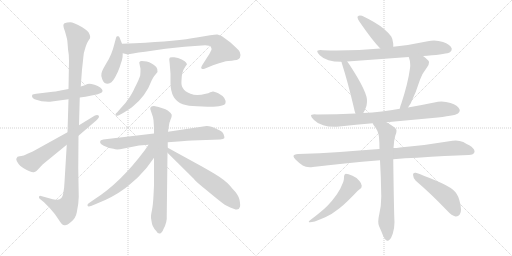
t = 0.00 s
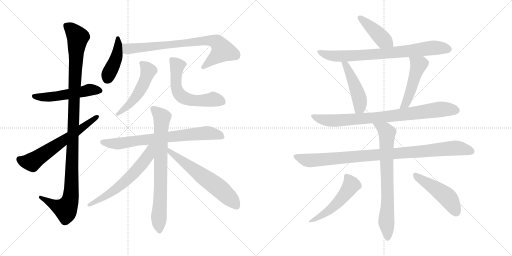
t = 3.12 s
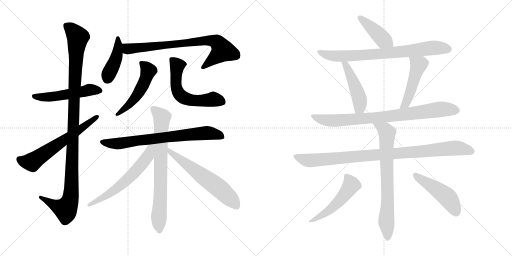
t = 6.24 s
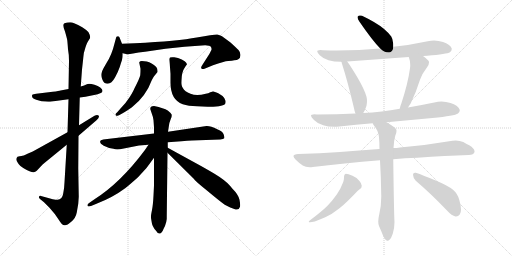
t = 9.36 s
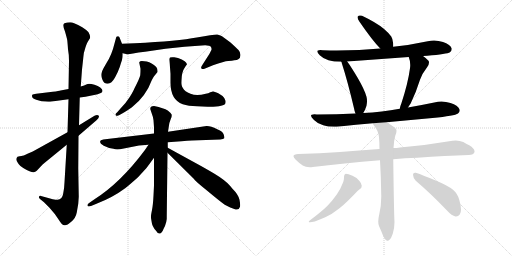
t = 12.48 s
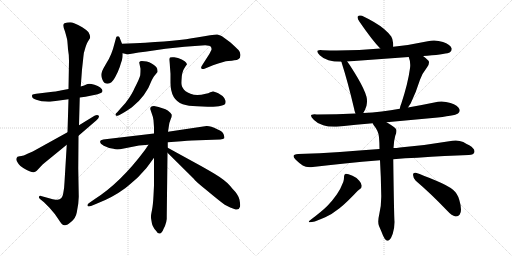
t = 15.60 s

The animated SVG that drew these frames (rendered in a browser with its animation timeline set to each time). Animation: 20 CSS @keyframes rules; one cycle of 15.60 s.

<svg version="1.1" viewBox="0 0 2048 1024" xmlns="http://www.w3.org/2000/svg">
  <g stroke="lightgray" stroke-dasharray="1,1" stroke-width="1" transform="scale(4, 4)">
    <line x1="0" y1="0" x2="256" y2="256"></line>
    <line x1="256" y1="0" x2="0" y2="256"></line>
    <line x1="128" y1="0" x2="128" y2="256"></line>
    <line x1="0" y1="128" x2="256" y2="128"></line>
    <line x1="256" y1="0" x2="512" y2="256"></line>
    <line x1="512" y1="0" x2="256" y2="256"></line>
    <line x1="384" y1="0" x2="384" y2="256"></line>
    <line x1="256" y1="128" x2="512" y2="128"></line>
  </g>
<g transform="scale(1, -1) translate(0, -850)">
   <style type="text/css">
    @keyframes keyframes0 {
      from {
       stroke: black;
       stroke-dashoffset: 527;
       stroke-width: 128;
       }
       63% {
       animation-timing-function: step-end;
       stroke: black;
       stroke-dashoffset: 0;
       stroke-width: 128;
       }
       to {
       stroke: black;
       stroke-width: 1024;
       }
       }
       #make-me-a-hanzi-animation-0 {
         animation: keyframes0 0.678874s both;
         animation-delay: 0.000000s;
         animation-timing-function: linear;
       }
    @keyframes keyframes1 {
      from {
       stroke: black;
       stroke-dashoffset: 1125;
       stroke-width: 128;
       }
       79% {
       animation-timing-function: step-end;
       stroke: black;
       stroke-dashoffset: 0;
       stroke-width: 128;
       }
       to {
       stroke: black;
       stroke-width: 1024;
       }
       }
       #make-me-a-hanzi-animation-1 {
         animation: keyframes1 1.165527s both;
         animation-delay: 0.678874s;
         animation-timing-function: linear;
       }
    @keyframes keyframes2 {
      from {
       stroke: black;
       stroke-dashoffset: 627;
       stroke-width: 128;
       }
       67% {
       animation-timing-function: step-end;
       stroke: black;
       stroke-dashoffset: 0;
       stroke-width: 128;
       }
       to {
       stroke: black;
       stroke-width: 1024;
       }
       }
       #make-me-a-hanzi-animation-2 {
         animation: keyframes2 0.760254s both;
         animation-delay: 1.844401s;
         animation-timing-function: linear;
       }
    @keyframes keyframes3 {
      from {
       stroke: black;
       stroke-dashoffset: 426;
       stroke-width: 128;
       }
       58% {
       animation-timing-function: step-end;
       stroke: black;
       stroke-dashoffset: 0;
       stroke-width: 128;
       }
       to {
       stroke: black;
       stroke-width: 1024;
       }
       }
       #make-me-a-hanzi-animation-3 {
         animation: keyframes3 0.596680s both;
         animation-delay: 2.604655s;
         animation-timing-function: linear;
       }
    @keyframes keyframes4 {
      from {
       stroke: black;
       stroke-dashoffset: 781;
       stroke-width: 128;
       }
       72% {
       animation-timing-function: step-end;
       stroke: black;
       stroke-dashoffset: 0;
       stroke-width: 128;
       }
       to {
       stroke: black;
       stroke-width: 1024;
       }
       }
       #make-me-a-hanzi-animation-4 {
         animation: keyframes4 0.885579s both;
         animation-delay: 3.201335s;
         animation-timing-function: linear;
       }
    @keyframes keyframes5 {
      from {
       stroke: black;
       stroke-dashoffset: 514;
       stroke-width: 128;
       }
       63% {
       animation-timing-function: step-end;
       stroke: black;
       stroke-dashoffset: 0;
       stroke-width: 128;
       }
       to {
       stroke: black;
       stroke-width: 1024;
       }
       }
       #make-me-a-hanzi-animation-5 {
         animation: keyframes5 0.668294s both;
         animation-delay: 4.086914s;
         animation-timing-function: linear;
       }
    @keyframes keyframes6 {
      from {
       stroke: black;
       stroke-dashoffset: 590;
       stroke-width: 128;
       }
       66% {
       animation-timing-function: step-end;
       stroke: black;
       stroke-dashoffset: 0;
       stroke-width: 128;
       }
       to {
       stroke: black;
       stroke-width: 1024;
       }
       }
       #make-me-a-hanzi-animation-6 {
         animation: keyframes6 0.730143s both;
         animation-delay: 4.755208s;
         animation-timing-function: linear;
       }
    @keyframes keyframes7 {
      from {
       stroke: black;
       stroke-dashoffset: 744;
       stroke-width: 128;
       }
       71% {
       animation-timing-function: step-end;
       stroke: black;
       stroke-dashoffset: 0;
       stroke-width: 128;
       }
       to {
       stroke: black;
       stroke-width: 1024;
       }
       }
       #make-me-a-hanzi-animation-7 {
         animation: keyframes7 0.855469s both;
         animation-delay: 5.485351s;
         animation-timing-function: linear;
       }
    @keyframes keyframes8 {
      from {
       stroke: black;
       stroke-dashoffset: 759;
       stroke-width: 128;
       }
       71% {
       animation-timing-function: step-end;
       stroke: black;
       stroke-dashoffset: 0;
       stroke-width: 128;
       }
       to {
       stroke: black;
       stroke-width: 1024;
       }
       }
       #make-me-a-hanzi-animation-8 {
         animation: keyframes8 0.867676s both;
         animation-delay: 6.340820s;
         animation-timing-function: linear;
       }
    @keyframes keyframes9 {
      from {
       stroke: black;
       stroke-dashoffset: 612;
       stroke-width: 128;
       }
       67% {
       animation-timing-function: step-end;
       stroke: black;
       stroke-dashoffset: 0;
       stroke-width: 128;
       }
       to {
       stroke: black;
       stroke-width: 1024;
       }
       }
       #make-me-a-hanzi-animation-9 {
         animation: keyframes9 0.748047s both;
         animation-delay: 7.208496s;
         animation-timing-function: linear;
       }
    @keyframes keyframes10 {
      from {
       stroke: black;
       stroke-dashoffset: 612;
       stroke-width: 128;
       }
       67% {
       animation-timing-function: step-end;
       stroke: black;
       stroke-dashoffset: 0;
       stroke-width: 128;
       }
       to {
       stroke: black;
       stroke-width: 1024;
       }
       }
       #make-me-a-hanzi-animation-10 {
         animation: keyframes10 0.748047s both;
         animation-delay: 7.956543s;
         animation-timing-function: linear;
       }
    @keyframes keyframes11 {
      from {
       stroke: black;
       stroke-dashoffset: 426;
       stroke-width: 128;
       }
       58% {
       animation-timing-function: step-end;
       stroke: black;
       stroke-dashoffset: 0;
       stroke-width: 128;
       }
       to {
       stroke: black;
       stroke-width: 1024;
       }
       }
       #make-me-a-hanzi-animation-11 {
         animation: keyframes11 0.596680s both;
         animation-delay: 8.704590s;
         animation-timing-function: linear;
       }
    @keyframes keyframes12 {
      from {
       stroke: black;
       stroke-dashoffset: 778;
       stroke-width: 128;
       }
       72% {
       animation-timing-function: step-end;
       stroke: black;
       stroke-dashoffset: 0;
       stroke-width: 128;
       }
       to {
       stroke: black;
       stroke-width: 1024;
       }
       }
       #make-me-a-hanzi-animation-12 {
         animation: keyframes12 0.883138s both;
         animation-delay: 9.301270s;
         animation-timing-function: linear;
       }
    @keyframes keyframes13 {
      from {
       stroke: black;
       stroke-dashoffset: 474;
       stroke-width: 128;
       }
       61% {
       animation-timing-function: step-end;
       stroke: black;
       stroke-dashoffset: 0;
       stroke-width: 128;
       }
       to {
       stroke: black;
       stroke-width: 1024;
       }
       }
       #make-me-a-hanzi-animation-13 {
         animation: keyframes13 0.635742s both;
         animation-delay: 10.184408s;
         animation-timing-function: linear;
       }
    @keyframes keyframes14 {
      from {
       stroke: black;
       stroke-dashoffset: 489;
       stroke-width: 128;
       }
       61% {
       animation-timing-function: step-end;
       stroke: black;
       stroke-dashoffset: 0;
       stroke-width: 128;
       }
       to {
       stroke: black;
       stroke-width: 1024;
       }
       }
       #make-me-a-hanzi-animation-14 {
         animation: keyframes14 0.647949s both;
         animation-delay: 10.820150s;
         animation-timing-function: linear;
       }
    @keyframes keyframes15 {
      from {
       stroke: black;
       stroke-dashoffset: 835;
       stroke-width: 128;
       }
       73% {
       animation-timing-function: step-end;
       stroke: black;
       stroke-dashoffset: 0;
       stroke-width: 128;
       }
       to {
       stroke: black;
       stroke-width: 1024;
       }
       }
       #make-me-a-hanzi-animation-15 {
         animation: keyframes15 0.929525s both;
         animation-delay: 11.468099s;
         animation-timing-function: linear;
       }
    @keyframes keyframes16 {
      from {
       stroke: black;
       stroke-dashoffset: 968;
       stroke-width: 128;
       }
       76% {
       animation-timing-function: step-end;
       stroke: black;
       stroke-dashoffset: 0;
       stroke-width: 128;
       }
       to {
       stroke: black;
       stroke-width: 1024;
       }
       }
       #make-me-a-hanzi-animation-16 {
         animation: keyframes16 1.037760s both;
         animation-delay: 12.397624s;
         animation-timing-function: linear;
       }
    @keyframes keyframes17 {
      from {
       stroke: black;
       stroke-dashoffset: 742;
       stroke-width: 128;
       }
       71% {
       animation-timing-function: step-end;
       stroke: black;
       stroke-dashoffset: 0;
       stroke-width: 128;
       }
       to {
       stroke: black;
       stroke-width: 1024;
       }
       }
       #make-me-a-hanzi-animation-17 {
         animation: keyframes17 0.853841s both;
         animation-delay: 13.435384s;
         animation-timing-function: linear;
       }
    @keyframes keyframes18 {
      from {
       stroke: black;
       stroke-dashoffset: 521;
       stroke-width: 128;
       }
       63% {
       animation-timing-function: step-end;
       stroke: black;
       stroke-dashoffset: 0;
       stroke-width: 128;
       }
       to {
       stroke: black;
       stroke-width: 1024;
       }
       }
       #make-me-a-hanzi-animation-18 {
         animation: keyframes18 0.673991s both;
         animation-delay: 14.289225s;
         animation-timing-function: linear;
       }
    @keyframes keyframes19 {
      from {
       stroke: black;
       stroke-dashoffset: 480;
       stroke-width: 128;
       }
       61% {
       animation-timing-function: step-end;
       stroke: black;
       stroke-dashoffset: 0;
       stroke-width: 128;
       }
       to {
       stroke: black;
       stroke-width: 1024;
       }
       }
       #make-me-a-hanzi-animation-19 {
         animation: keyframes19 0.640625s both;
         animation-delay: 14.963216s;
         animation-timing-function: linear;
       }
</style>
<path d="M 319.0 460.0 L 342.0 463.0 L 391.0 473.0 Q 407.0 480.0 408.0 481.0 Q 410.0 483.0 410.0 488.0 Q 410.0 493.0 401.0 500.0 Q 392.0 507.0 378.0 511.0 Q 364.0 515.0 357.0 515.0 Q 350.0 515.0 345.0 512.0 Q 339.0 508.0 323.0 504.0 L 274.0 494.0 L 242.0 488.0 Q 237.0 486.0 211.0 483.0 L 145.0 475.0 Q 132.0 473.0 129.0 471.0 Q 124.0 457.0 145.0 451.0 L 166.0 445.0 Q 191.0 442.0 207.0 444.0 L 274.0 453.0 L 319.0 460.0 Z" fill="lightgray"></path> 
<path d="M 211.0 53.0 L 164.0 66.0 Q 158.0 68.0 156.0 63.0 Q 154.0 58.0 160.0 54.0 L 176.0 41.0 L 197.0 20.0 Q 222.0 -7.0 235.0 -29.0 Q 248.0 -51.0 258.0 -51.0 Q 267.0 -53.0 285.0 -37.0 Q 303.0 -22.0 307.0 0.0 L 313.0 35.0 L 315.0 63.0 L 313.0 176.0 L 314.0 307.0 L 316.0 349.0 L 319.0 460.0 L 323.0 504.0 L 328.0 572.0 L 332.0 608.0 Q 335.0 639.0 336.0 640.0 L 342.0 661.0 Q 346.0 674.0 350.0 681.0 L 356.0 691.0 Q 366.0 700.0 354.0 721.0 Q 348.0 729.0 329.0 741.0 Q 293.0 761.0 281.0 761.0 Q 268.0 761.0 258.0 757.0 Q 248.0 753.0 260.0 724.0 Q 268.0 696.0 269.0 689.0 Q 270.0 682.0 272.0 653.0 Q 276.0 632.0 276.0 607.0 L 274.0 494.0 L 274.0 453.0 L 270.0 321.0 L 267.0 271.0 L 258.0 121.0 Q 257.0 95.0 253.0 77.0 Q 249.0 51.0 230.0 51.0 Q 225.0 51.0 211.0 53.0 Z" fill="lightgray"></path> 
<path d="M 314.0 307.0 L 386.0 369.0 Q 399.0 381.0 395.0 387.0 Q 390.0 393.0 378.0 387.0 L 316.0 349.0 L 270.0 321.0 L 131.0 244.0 L 110.0 235.0 Q 92.0 226.0 86.0 226.0 Q 79.0 226.0 70.0 223.0 Q 62.0 215.0 67.0 206.0 Q 72.0 197.0 76.0 192.0 Q 79.0 187.0 93.0 178.0 Q 128.0 158.0 135.0 161.0 Q 141.0 163.0 147.0 167.0 L 162.0 183.0 Q 170.0 193.0 180.0 200.0 L 267.0 271.0 L 314.0 307.0 Z" fill="lightgray"></path> 
<path d="M 488.0 675.0 L 481.0 693.0 Q 477.0 705.0 474.0 705.0 L 469.0 705.0 Q 465.0 705.0 464.0 698.0 L 458.0 676.0 Q 447.0 630.0 426.0 598.0 L 414.0 577.0 Q 408.0 566.0 406.0 557.0 Q 403.0 547.0 409.0 533.0 Q 415.0 515.0 431.0 515.0 Q 446.0 515.0 460.0 540.0 Q 473.0 564.0 479.0 582.0 Q 484.0 599.0 488.0 610.0 Q 491.0 620.0 491.0 637.0 L 488.0 675.0 Z" fill="lightgray"></path> 
<path d="M 539.0 677.0 L 488.0 675.0 C 458.0 674.0 462.0 644.0 491.0 637.0 L 504.0 634.0 Q 510.0 631.0 532.0 636.0 Q 553.0 640.0 580.0 643.0 L 662.0 655.0 L 738.0 663.0 L 821.0 669.0 Q 839.0 669.0 843.0 663.0 Q 847.0 658.0 846.0 651.0 L 838.0 635.0 L 808.0 588.0 Q 802.0 579.0 806.0 576.0 Q 809.0 572.0 818.0 575.0 L 852.0 589.0 Q 897.0 605.0 913.0 606.0 Q 929.0 607.0 937.0 609.0 Q 949.0 609.0 953.0 613.0 Q 962.0 618.0 962.0 630.0 Q 962.0 641.0 954.0 650.0 Q 945.0 659.0 922.0 680.0 L 888.0 705.0 Q 879.0 710.0 869.0 712.0 Q 859.0 713.0 787.0 700.0 Q 714.0 686.0 539.0 677.0 Z" fill="lightgray"></path> 
<path d="M 482.0 416.0 L 469.0 401.0 Q 458.0 393.0 464.0 388.0 Q 464.0 385.0 476.0 389.0 L 494.0 399.0 Q 523.0 417.0 530.0 423.0 Q 584.0 466.0 607.0 529.0 L 613.0 540.0 Q 615.0 545.0 622.0 552.0 L 630.0 562.0 Q 631.0 575.0 625.0 582.0 Q 607.0 600.0 587.0 604.0 Q 566.0 607.0 561.0 605.0 Q 556.0 601.0 557.0 599.0 L 562.0 575.0 Q 562.0 560.0 561.0 549.0 Q 559.0 538.0 538.0 497.0 Q 534.0 486.0 519.0 462.0 Q 503.0 437.0 482.0 416.0 Z" fill="lightgray"></path> 
<path d="M 682.0 555.0 L 682.0 519.0 Q 682.0 451.0 731.0 433.0 Q 753.0 426.0 788.0 425.0 L 831.0 423.0 Q 898.0 422.0 902.0 438.0 Q 904.0 447.0 897.0 458.0 Q 890.0 468.0 873.0 477.0 Q 855.0 485.0 852.0 484.0 L 841.0 481.0 Q 834.0 476.0 823.0 475.0 Q 786.0 465.0 762.0 475.0 Q 738.0 484.0 732.0 497.0 Q 724.0 507.0 726.0 528.0 Q 726.0 562.0 741.0 583.0 L 748.0 593.0 Q 748.0 594.0 744.0 600.0 Q 742.0 605.0 727.0 612.0 Q 712.0 619.0 697.0 621.0 Q 682.0 622.0 680.0 620.0 Q 677.0 617.0 677.0 612.0 L 679.0 593.0 Q 680.0 580.0 682.0 555.0 Z" fill="lightgray"></path> 
<path d="M 616.0 316.0 L 421.0 293.0 Q 403.0 291.0 402.0 287.0 Q 395.0 277.0 415.0 267.0 Q 434.0 257.0 454.0 255.0 Q 463.0 251.0 480.0 253.0 L 556.0 268.0 L 594.0 271.0 L 671.0 281.0 L 726.0 285.0 Q 775.0 289.0 796.0 289.0 L 881.0 292.0 Q 894.0 293.0 897.0 297.0 Q 899.0 301.0 894.0 314.0 Q 888.0 326.0 869.0 333.0 Q 841.0 347.0 826.0 346.0 L 672.0 323.0 L 616.0 316.0 Z" fill="lightgray"></path> 
<path d="M 616.0 426.0 Q 600.0 426.0 601.0 414.0 L 607.0 396.0 Q 613.0 381.0 614.0 369.0 L 616.0 341.0 L 616.0 316.0 L 616.0 219.0 L 616.0 108.0 L 614.0 68.0 Q 612.0 29.0 608.0 10.0 Q 604.0 -9.0 604.0 -14.0 Q 603.0 -20.0 606.0 -34.0 Q 608.0 -57.0 625.0 -74.0 Q 631.0 -85.0 639.0 -84.0 Q 647.0 -83.0 654.0 -66.0 Q 669.0 -39.0 667.0 -13.0 L 670.0 239.0 L 671.0 259.0 L 671.0 281.0 L 672.0 323.0 L 676.0 349.0 Q 676.0 356.0 682.0 371.0 Q 688.0 385.0 687.0 391.0 Q 685.0 397.0 671.0 408.0 Q 656.0 418.0 616.0 426.0 Z" fill="lightgray"></path> 
<path d="M 594.0 271.0 L 579.0 249.0 Q 482.0 119.0 378.0 53.0 L 355.0 37.0 Q 349.0 33.0 350.0 28.0 Q 351.0 22.0 364.0 26.0 L 386.0 35.0 Q 451.0 60.0 502.0 98.0 Q 522.0 114.0 552.0 141.0 L 585.0 177.0 Q 590.0 183.0 616.0 219.0 C 661.0 281.0 611.0 297.0 594.0 271.0 Z" fill="lightgray"></path> 
<path d="M 670.0 239.0 L 775.0 135.0 Q 779.0 127.0 829.0 87.0 Q 878.0 46.0 899.0 31.0 L 911.0 25.0 Q 918.0 21.0 937.0 14.0 Q 956.0 7.0 960.0 23.0 Q 962.0 30.0 958.0 51.0 Q 954.0 71.0 929.0 96.0 L 920.0 107.0 Q 901.0 129.0 858.0 155.0 Q 814.0 181.0 784.0 197.0 L 671.0 259.0 C 645.0 273.0 649.0 260.0 670.0 239.0 Z" fill="lightgray"></path> 
<path d="M 1573.0 663.5 L 1573.0 675.5 Q 1571.0 695.5 1565.0 704.5 Q 1554.0 719.5 1535.0 735.5 Q 1505.0 760.5 1448.0 787.5 Q 1443.0 788.5 1440.0 788.5 Q 1434.0 788.5 1431.0 784.5 Q 1430.0 783.5 1430.0 781.5 Q 1430.0 775.5 1438.0 763.5 Q 1488.0 690.5 1521.0 656.5 C 1542.0 634.5 1573.0 633.5 1573.0 663.5 Z" fill="lightgray"></path> 
<path d="M 1692.0 626.5 Q 1700.0 627.5 1709.0 627.5 Q 1788.0 634.5 1800.0 641.5 Q 1807.0 647.5 1807.0 654.5 Q 1807.0 656.5 1806.0 658.5 Q 1800.0 672.5 1772.0 682.5 Q 1754.0 688.5 1736.0 688.5 Q 1724.0 688.5 1711.0 685.5 Q 1642.0 670.5 1573.0 663.5 L 1521.0 656.5 Q 1439.0 648.5 1348.0 648.5 Q 1320.0 648.5 1292.0 649.5 Q 1286.0 650.5 1281.0 650.5 Q 1269.0 650.5 1269.0 644.5 Q 1269.0 639.5 1279.0 629.5 Q 1293.0 615.5 1314.0 609.5 Q 1335.0 603.5 1365.0 603.5 L 1389.0 604.5 L 1635.0 622.5 L 1692.0 626.5 Z" fill="lightgray"></path> 
<path d="M 1365.0 603.5 Q 1367.0 601.5 1367.0 598.5 Q 1392.0 520.5 1416.0 417.5 Q 1418.0 405.5 1422.0 396.5 C 1433.0 368.5 1437.0 372.5 1453.0 398.5 Q 1460.0 408.5 1466.0 427.5 Q 1468.0 437.5 1468.0 446.5 Q 1468.0 455.5 1466.0 463.5 Q 1458.0 492.5 1431.0 538.5 Q 1405.0 582.5 1389.0 604.5 C 1372.0 628.5 1354.0 631.5 1365.0 603.5 Z" fill="lightgray"></path> 
<path d="M 1632.0 420.5 L 1643.0 437.5 Q 1664.0 480.5 1680.0 531.5 Q 1688.0 555.5 1709.0 582.5 Q 1716.0 592.5 1716.0 600.5 Q 1716.0 604.5 1714.0 607.5 Q 1705.0 617.5 1692.0 626.5 C 1668.0 644.5 1625.0 650.5 1635.0 622.5 Q 1641.0 607.5 1641.0 590.5 Q 1641.0 584.5 1640.0 577.5 Q 1632.0 517.5 1605.0 435.5 Q 1600.0 424.5 1599.0 415.5 C 1593.0 386.5 1616.0 395.5 1632.0 420.5 Z" fill="lightgray"></path> 
<path d="M 1546.0 361.5 L 1730.0 378.5 Q 1819.0 387.5 1832.0 396.5 Q 1839.0 402.5 1839.0 408.5 Q 1839.0 410.5 1838.0 413.5 Q 1832.0 428.5 1802.0 438.5 Q 1784.0 444.5 1766.0 444.5 Q 1752.0 444.5 1737.0 440.5 Q 1684.0 429.5 1632.0 420.5 L 1599.0 415.5 Q 1563.0 408.5 1527.0 404.5 Q 1489.0 399.5 1453.0 398.5 L 1422.0 396.5 Q 1347.0 392.5 1268.0 392.5 Q 1262.0 393.5 1257.0 393.5 Q 1244.0 393.5 1244.0 387.5 Q 1244.0 381.5 1256.0 370.5 Q 1269.0 356.5 1293.0 349.5 Q 1311.0 343.5 1337.0 343.5 Q 1346.0 343.5 1357.0 344.5 Q 1424.0 351.5 1491.0 357.5 L 1546.0 361.5 Z" fill="lightgray"></path> 
<path d="M 1573.0 213.5 Q 1620.0 218.5 1669.0 219.5 Q 1784.0 227.5 1875.0 230.5 Q 1895.0 230.5 1898.0 242.5 L 1898.0 245.5 Q 1898.0 256.5 1877.0 269.5 Q 1868.0 273.5 1853.0 282.5 Q 1839.0 288.5 1823.0 288.5 Q 1817.0 288.5 1810.0 287.5 Q 1705.0 269.5 1600.0 260.5 Q 1586.0 258.5 1574.0 258.5 L 1518.0 254.5 Q 1435.0 248.5 1360.0 242.5 Q 1280.0 237.5 1193.0 234.5 Q 1174.0 233.5 1174.0 225.5 Q 1174.0 220.5 1183.0 211.5 Q 1196.0 198.5 1211.0 188.5 Q 1222.0 181.5 1239.0 181.5 Q 1245.0 181.5 1251.0 182.5 Q 1373.0 197.5 1520.0 209.5 L 1573.0 213.5 Z" fill="lightgray"></path> 
<path d="M 1520.0 209.5 Q 1524.0 142.5 1525.0 70.5 L 1525.0 62.5 Q 1525.0 25.5 1517.0 -6.5 Q 1513.0 -23.5 1513.0 -35.5 Q 1513.0 -46.5 1516.0 -53.5 Q 1525.0 -73.5 1532.0 -91.5 Q 1539.0 -107.5 1545.0 -110.5 Q 1548.0 -112.5 1551.0 -112.5 Q 1554.0 -112.5 1558.0 -108.5 Q 1565.0 -102.5 1571.0 -84.5 Q 1578.0 -62.5 1578.0 -37.5 Q 1576.0 -11.5 1573.0 213.5 L 1574.0 258.5 Q 1575.0 286.5 1581.0 307.5 Q 1586.0 317.5 1586.0 326.5 Q 1586.0 329.5 1585.0 332.5 Q 1582.0 340.5 1546.0 361.5 C 1520.0 377.5 1475.0 383.5 1491.0 357.5 Q 1492.0 353.5 1495.0 349.5 Q 1515.0 325.5 1516.0 301.5 Q 1518.0 278.5 1518.0 254.5 L 1520.0 209.5 Z" fill="lightgray"></path> 
<path d="M 1373.0 122.5 Q 1362.0 93.5 1347.0 72.5 Q 1328.0 45.5 1309.0 26.5 Q 1288.0 5.5 1239.0 -31.5 Q 1235.0 -34.5 1235.0 -36.5 Q 1235.0 -38.5 1240.0 -38.5 Q 1246.0 -38.5 1259.0 -35.5 Q 1280.0 -27.5 1301.0 -18.5 Q 1328.0 -6.5 1358.0 17.5 Q 1387.0 40.5 1430.0 86.5 Q 1437.0 93.5 1440.0 94.5 Q 1447.0 98.5 1447.0 107.5 Q 1446.0 117.5 1437.0 127.5 Q 1425.0 141.5 1410.0 147.5 Q 1392.0 155.5 1383.0 155.5 Q 1376.0 153.5 1376.0 143.5 L 1376.0 139.5 Q 1376.0 132.5 1373.0 122.5 Z" fill="lightgray"></path> 
<path d="M 1789.0 7.5 Q 1807.0 -12.5 1822.0 -15.5 L 1824.0 -15.5 Q 1833.0 -15.5 1839.0 -7.5 Q 1844.0 -0.5 1844.0 12.5 Q 1844.0 28.5 1837.0 51.5 Q 1830.0 76.5 1812.0 91.5 Q 1791.0 108.5 1745.0 127.5 Q 1691.0 150.5 1663.0 159.5 L 1660.0 159.5 Q 1652.0 159.5 1652.0 151.5 Q 1653.0 136.5 1663.0 127.5 Q 1722.0 77.5 1789.0 7.5 Z" fill="lightgray"></path> 
      <clipPath id="make-me-a-hanzi-clip-0">
      <path d="M 319.0 460.0 L 342.0 463.0 L 391.0 473.0 Q 407.0 480.0 408.0 481.0 Q 410.0 483.0 410.0 488.0 Q 410.0 493.0 401.0 500.0 Q 392.0 507.0 378.0 511.0 Q 364.0 515.0 357.0 515.0 Q 350.0 515.0 345.0 512.0 Q 339.0 508.0 323.0 504.0 L 274.0 494.0 L 242.0 488.0 Q 237.0 486.0 211.0 483.0 L 145.0 475.0 Q 132.0 473.0 129.0 471.0 Q 124.0 457.0 145.0 451.0 L 166.0 445.0 Q 191.0 442.0 207.0 444.0 L 274.0 453.0 L 319.0 460.0 Z" fill="lightgray"></path>
      </clipPath>
      <path clip-path="url(#make-me-a-hanzi-clip-0)" d="M 134.0 466.0 L 189.0 461.0 L 356.0 490.0 L 402.0 486.0 " fill="none" id="make-me-a-hanzi-animation-0" stroke-dasharray="399 798" stroke-linecap="round"></path>

      <clipPath id="make-me-a-hanzi-clip-1">
      <path d="M 211.0 53.0 L 164.0 66.0 Q 158.0 68.0 156.0 63.0 Q 154.0 58.0 160.0 54.0 L 176.0 41.0 L 197.0 20.0 Q 222.0 -7.0 235.0 -29.0 Q 248.0 -51.0 258.0 -51.0 Q 267.0 -53.0 285.0 -37.0 Q 303.0 -22.0 307.0 0.0 L 313.0 35.0 L 315.0 63.0 L 313.0 176.0 L 314.0 307.0 L 316.0 349.0 L 319.0 460.0 L 323.0 504.0 L 328.0 572.0 L 332.0 608.0 Q 335.0 639.0 336.0 640.0 L 342.0 661.0 Q 346.0 674.0 350.0 681.0 L 356.0 691.0 Q 366.0 700.0 354.0 721.0 Q 348.0 729.0 329.0 741.0 Q 293.0 761.0 281.0 761.0 Q 268.0 761.0 258.0 757.0 Q 248.0 753.0 260.0 724.0 Q 268.0 696.0 269.0 689.0 Q 270.0 682.0 272.0 653.0 Q 276.0 632.0 276.0 607.0 L 274.0 494.0 L 274.0 453.0 L 270.0 321.0 L 267.0 271.0 L 258.0 121.0 Q 257.0 95.0 253.0 77.0 Q 249.0 51.0 230.0 51.0 Q 225.0 51.0 211.0 53.0 Z" fill="lightgray"></path>
      </clipPath>
      <path clip-path="url(#make-me-a-hanzi-clip-1)" d="M 266.0 747.0 L 311.0 701.0 L 296.0 460.0 L 284.0 70.0 L 279.0 44.0 L 263.0 13.0 L 219.0 28.0 L 162.0 60.0 " fill="none" id="make-me-a-hanzi-animation-1" stroke-dasharray="997 1994" stroke-linecap="round"></path>

      <clipPath id="make-me-a-hanzi-clip-2">
      <path d="M 314.0 307.0 L 386.0 369.0 Q 399.0 381.0 395.0 387.0 Q 390.0 393.0 378.0 387.0 L 316.0 349.0 L 270.0 321.0 L 131.0 244.0 L 110.0 235.0 Q 92.0 226.0 86.0 226.0 Q 79.0 226.0 70.0 223.0 Q 62.0 215.0 67.0 206.0 Q 72.0 197.0 76.0 192.0 Q 79.0 187.0 93.0 178.0 Q 128.0 158.0 135.0 161.0 Q 141.0 163.0 147.0 167.0 L 162.0 183.0 Q 170.0 193.0 180.0 200.0 L 267.0 271.0 L 314.0 307.0 Z" fill="lightgray"></path>
      </clipPath>
      <path clip-path="url(#make-me-a-hanzi-clip-2)" d="M 77.0 213.0 L 102.0 203.0 L 128.0 202.0 L 389.0 383.0 " fill="none" id="make-me-a-hanzi-animation-2" stroke-dasharray="499 998" stroke-linecap="round"></path>

      <clipPath id="make-me-a-hanzi-clip-3">
      <path d="M 488.0 675.0 L 481.0 693.0 Q 477.0 705.0 474.0 705.0 L 469.0 705.0 Q 465.0 705.0 464.0 698.0 L 458.0 676.0 Q 447.0 630.0 426.0 598.0 L 414.0 577.0 Q 408.0 566.0 406.0 557.0 Q 403.0 547.0 409.0 533.0 Q 415.0 515.0 431.0 515.0 Q 446.0 515.0 460.0 540.0 Q 473.0 564.0 479.0 582.0 Q 484.0 599.0 488.0 610.0 Q 491.0 620.0 491.0 637.0 L 488.0 675.0 Z" fill="lightgray"></path>
      </clipPath>
      <path clip-path="url(#make-me-a-hanzi-clip-3)" d="M 472.0 698.0 L 468.0 630.0 L 430.0 536.0 " fill="none" id="make-me-a-hanzi-animation-3" stroke-dasharray="298 596" stroke-linecap="round"></path>

      <clipPath id="make-me-a-hanzi-clip-4">
      <path d="M 539.0 677.0 L 488.0 675.0 C 458.0 674.0 462.0 644.0 491.0 637.0 L 504.0 634.0 Q 510.0 631.0 532.0 636.0 Q 553.0 640.0 580.0 643.0 L 662.0 655.0 L 738.0 663.0 L 821.0 669.0 Q 839.0 669.0 843.0 663.0 Q 847.0 658.0 846.0 651.0 L 838.0 635.0 L 808.0 588.0 Q 802.0 579.0 806.0 576.0 Q 809.0 572.0 818.0 575.0 L 852.0 589.0 Q 897.0 605.0 913.0 606.0 Q 929.0 607.0 937.0 609.0 Q 949.0 609.0 953.0 613.0 Q 962.0 618.0 962.0 630.0 Q 962.0 641.0 954.0 650.0 Q 945.0 659.0 922.0 680.0 L 888.0 705.0 Q 879.0 710.0 869.0 712.0 Q 859.0 713.0 787.0 700.0 Q 714.0 686.0 539.0 677.0 Z" fill="lightgray"></path>
      </clipPath>
      <path clip-path="url(#make-me-a-hanzi-clip-4)" d="M 495.0 669.0 L 511.0 654.0 L 822.0 689.0 L 866.0 682.0 L 891.0 648.0 L 812.0 581.0 " fill="none" id="make-me-a-hanzi-animation-4" stroke-dasharray="653 1306" stroke-linecap="round"></path>

      <clipPath id="make-me-a-hanzi-clip-5">
      <path d="M 482.0 416.0 L 469.0 401.0 Q 458.0 393.0 464.0 388.0 Q 464.0 385.0 476.0 389.0 L 494.0 399.0 Q 523.0 417.0 530.0 423.0 Q 584.0 466.0 607.0 529.0 L 613.0 540.0 Q 615.0 545.0 622.0 552.0 L 630.0 562.0 Q 631.0 575.0 625.0 582.0 Q 607.0 600.0 587.0 604.0 Q 566.0 607.0 561.0 605.0 Q 556.0 601.0 557.0 599.0 L 562.0 575.0 Q 562.0 560.0 561.0 549.0 Q 559.0 538.0 538.0 497.0 Q 534.0 486.0 519.0 462.0 Q 503.0 437.0 482.0 416.0 Z" fill="lightgray"></path>
      </clipPath>
      <path clip-path="url(#make-me-a-hanzi-clip-5)" d="M 566.0 597.0 L 586.0 579.0 L 593.0 564.0 L 577.0 519.0 L 526.0 440.0 L 470.0 393.0 " fill="none" id="make-me-a-hanzi-animation-5" stroke-dasharray="386 772" stroke-linecap="round"></path>

      <clipPath id="make-me-a-hanzi-clip-6">
      <path d="M 682.0 555.0 L 682.0 519.0 Q 682.0 451.0 731.0 433.0 Q 753.0 426.0 788.0 425.0 L 831.0 423.0 Q 898.0 422.0 902.0 438.0 Q 904.0 447.0 897.0 458.0 Q 890.0 468.0 873.0 477.0 Q 855.0 485.0 852.0 484.0 L 841.0 481.0 Q 834.0 476.0 823.0 475.0 Q 786.0 465.0 762.0 475.0 Q 738.0 484.0 732.0 497.0 Q 724.0 507.0 726.0 528.0 Q 726.0 562.0 741.0 583.0 L 748.0 593.0 Q 748.0 594.0 744.0 600.0 Q 742.0 605.0 727.0 612.0 Q 712.0 619.0 697.0 621.0 Q 682.0 622.0 680.0 620.0 Q 677.0 617.0 677.0 612.0 L 679.0 593.0 Q 680.0 580.0 682.0 555.0 Z" fill="lightgray"></path>
      </clipPath>
      <path clip-path="url(#make-me-a-hanzi-clip-6)" d="M 684.0 614.0 L 709.0 588.0 L 704.0 511.0 L 721.0 469.0 L 766.0 449.0 L 811.0 447.0 L 855.0 453.0 L 890.0 442.0 " fill="none" id="make-me-a-hanzi-animation-6" stroke-dasharray="462 924" stroke-linecap="round"></path>

      <clipPath id="make-me-a-hanzi-clip-7">
      <path d="M 616.0 316.0 L 421.0 293.0 Q 403.0 291.0 402.0 287.0 Q 395.0 277.0 415.0 267.0 Q 434.0 257.0 454.0 255.0 Q 463.0 251.0 480.0 253.0 L 556.0 268.0 L 594.0 271.0 L 671.0 281.0 L 726.0 285.0 Q 775.0 289.0 796.0 289.0 L 881.0 292.0 Q 894.0 293.0 897.0 297.0 Q 899.0 301.0 894.0 314.0 Q 888.0 326.0 869.0 333.0 Q 841.0 347.0 826.0 346.0 L 672.0 323.0 L 616.0 316.0 Z" fill="lightgray"></path>
      </clipPath>
      <path clip-path="url(#make-me-a-hanzi-clip-7)" d="M 409.0 282.0 L 472.0 275.0 L 822.0 318.0 L 868.0 312.0 L 891.0 300.0 " fill="none" id="make-me-a-hanzi-animation-7" stroke-dasharray="616 1232" stroke-linecap="round"></path>

      <clipPath id="make-me-a-hanzi-clip-8">
      <path d="M 616.0 426.0 Q 600.0 426.0 601.0 414.0 L 607.0 396.0 Q 613.0 381.0 614.0 369.0 L 616.0 341.0 L 616.0 316.0 L 616.0 219.0 L 616.0 108.0 L 614.0 68.0 Q 612.0 29.0 608.0 10.0 Q 604.0 -9.0 604.0 -14.0 Q 603.0 -20.0 606.0 -34.0 Q 608.0 -57.0 625.0 -74.0 Q 631.0 -85.0 639.0 -84.0 Q 647.0 -83.0 654.0 -66.0 Q 669.0 -39.0 667.0 -13.0 L 670.0 239.0 L 671.0 259.0 L 671.0 281.0 L 672.0 323.0 L 676.0 349.0 Q 676.0 356.0 682.0 371.0 Q 688.0 385.0 687.0 391.0 Q 685.0 397.0 671.0 408.0 Q 656.0 418.0 616.0 426.0 Z" fill="lightgray"></path>
      </clipPath>
      <path clip-path="url(#make-me-a-hanzi-clip-8)" d="M 613.0 415.0 L 648.0 376.0 L 643.0 105.0 L 635.0 -13.0 L 638.0 -74.0 " fill="none" id="make-me-a-hanzi-animation-8" stroke-dasharray="631 1262" stroke-linecap="round"></path>

      <clipPath id="make-me-a-hanzi-clip-9">
      <path d="M 594.0 271.0 L 579.0 249.0 Q 482.0 119.0 378.0 53.0 L 355.0 37.0 Q 349.0 33.0 350.0 28.0 Q 351.0 22.0 364.0 26.0 L 386.0 35.0 Q 451.0 60.0 502.0 98.0 Q 522.0 114.0 552.0 141.0 L 585.0 177.0 Q 590.0 183.0 616.0 219.0 C 661.0 281.0 611.0 297.0 594.0 271.0 Z" fill="lightgray"></path>
      </clipPath>
      <path clip-path="url(#make-me-a-hanzi-clip-9)" d="M 611.0 267.0 L 601.0 258.0 L 591.0 225.0 L 510.0 133.0 L 440.0 77.0 L 357.0 30.0 " fill="none" id="make-me-a-hanzi-animation-9" stroke-dasharray="484 968" stroke-linecap="round"></path>

      <clipPath id="make-me-a-hanzi-clip-10">
      <path d="M 670.0 239.0 L 775.0 135.0 Q 779.0 127.0 829.0 87.0 Q 878.0 46.0 899.0 31.0 L 911.0 25.0 Q 918.0 21.0 937.0 14.0 Q 956.0 7.0 960.0 23.0 Q 962.0 30.0 958.0 51.0 Q 954.0 71.0 929.0 96.0 L 920.0 107.0 Q 901.0 129.0 858.0 155.0 Q 814.0 181.0 784.0 197.0 L 671.0 259.0 C 645.0 273.0 649.0 260.0 670.0 239.0 Z" fill="lightgray"></path>
      </clipPath>
      <path clip-path="url(#make-me-a-hanzi-clip-10)" d="M 676.0 254.0 L 679.0 244.0 L 882.0 93.0 L 946.0 26.0 " fill="none" id="make-me-a-hanzi-animation-10" stroke-dasharray="484 968" stroke-linecap="round"></path>

      <clipPath id="make-me-a-hanzi-clip-11">
      <path d="M 1573.0 663.5 L 1573.0 675.5 Q 1571.0 695.5 1565.0 704.5 Q 1554.0 719.5 1535.0 735.5 Q 1505.0 760.5 1448.0 787.5 Q 1443.0 788.5 1440.0 788.5 Q 1434.0 788.5 1431.0 784.5 Q 1430.0 783.5 1430.0 781.5 Q 1430.0 775.5 1438.0 763.5 Q 1488.0 690.5 1521.0 656.5 C 1542.0 634.5 1573.0 633.5 1573.0 663.5 Z" fill="lightgray"></path>
      </clipPath>
      <path clip-path="url(#make-me-a-hanzi-clip-11)" d="M 1438.0 780.5 L 1533.0 691.5 L 1566.0 669.5 " fill="none" id="make-me-a-hanzi-animation-11" stroke-dasharray="298 596" stroke-linecap="round"></path>

      <clipPath id="make-me-a-hanzi-clip-12">
      <path d="M 1692.0 626.5 Q 1700.0 627.5 1709.0 627.5 Q 1788.0 634.5 1800.0 641.5 Q 1807.0 647.5 1807.0 654.5 Q 1807.0 656.5 1806.0 658.5 Q 1800.0 672.5 1772.0 682.5 Q 1754.0 688.5 1736.0 688.5 Q 1724.0 688.5 1711.0 685.5 Q 1642.0 670.5 1573.0 663.5 L 1521.0 656.5 Q 1439.0 648.5 1348.0 648.5 Q 1320.0 648.5 1292.0 649.5 Q 1286.0 650.5 1281.0 650.5 Q 1269.0 650.5 1269.0 644.5 Q 1269.0 639.5 1279.0 629.5 Q 1293.0 615.5 1314.0 609.5 Q 1335.0 603.5 1365.0 603.5 L 1389.0 604.5 L 1635.0 622.5 L 1692.0 626.5 Z" fill="lightgray"></path>
      </clipPath>
      <path clip-path="url(#make-me-a-hanzi-clip-12)" d="M 1277.0 643.5 L 1303.0 631.5 L 1346.0 625.5 L 1549.0 637.5 L 1732.0 659.5 L 1794.0 653.5 " fill="none" id="make-me-a-hanzi-animation-12" stroke-dasharray="650 1300" stroke-linecap="round"></path>

      <clipPath id="make-me-a-hanzi-clip-13">
      <path d="M 1365.0 603.5 Q 1367.0 601.5 1367.0 598.5 Q 1392.0 520.5 1416.0 417.5 Q 1418.0 405.5 1422.0 396.5 C 1433.0 368.5 1437.0 372.5 1453.0 398.5 Q 1460.0 408.5 1466.0 427.5 Q 1468.0 437.5 1468.0 446.5 Q 1468.0 455.5 1466.0 463.5 Q 1458.0 492.5 1431.0 538.5 Q 1405.0 582.5 1389.0 604.5 C 1372.0 628.5 1354.0 631.5 1365.0 603.5 Z" fill="lightgray"></path>
      </clipPath>
      <path clip-path="url(#make-me-a-hanzi-clip-13)" d="M 1371.0 603.5 L 1383.0 591.5 L 1409.0 536.5 L 1438.0 454.5 L 1439.0 420.5 L 1429.0 404.5 " fill="none" id="make-me-a-hanzi-animation-13" stroke-dasharray="346 692" stroke-linecap="round"></path>

      <clipPath id="make-me-a-hanzi-clip-14">
      <path d="M 1632.0 420.5 L 1643.0 437.5 Q 1664.0 480.5 1680.0 531.5 Q 1688.0 555.5 1709.0 582.5 Q 1716.0 592.5 1716.0 600.5 Q 1716.0 604.5 1714.0 607.5 Q 1705.0 617.5 1692.0 626.5 C 1668.0 644.5 1625.0 650.5 1635.0 622.5 Q 1641.0 607.5 1641.0 590.5 Q 1641.0 584.5 1640.0 577.5 Q 1632.0 517.5 1605.0 435.5 Q 1600.0 424.5 1599.0 415.5 C 1593.0 386.5 1616.0 395.5 1632.0 420.5 Z" fill="lightgray"></path>
      </clipPath>
      <path clip-path="url(#make-me-a-hanzi-clip-14)" d="M 1642.0 619.5 L 1675.0 592.5 L 1635.0 463.5 L 1622.0 435.5 L 1604.0 419.5 " fill="none" id="make-me-a-hanzi-animation-14" stroke-dasharray="361 722" stroke-linecap="round"></path>

      <clipPath id="make-me-a-hanzi-clip-15">
      <path d="M 1546.0 361.5 L 1730.0 378.5 Q 1819.0 387.5 1832.0 396.5 Q 1839.0 402.5 1839.0 408.5 Q 1839.0 410.5 1838.0 413.5 Q 1832.0 428.5 1802.0 438.5 Q 1784.0 444.5 1766.0 444.5 Q 1752.0 444.5 1737.0 440.5 Q 1684.0 429.5 1632.0 420.5 L 1599.0 415.5 Q 1563.0 408.5 1527.0 404.5 Q 1489.0 399.5 1453.0 398.5 L 1422.0 396.5 Q 1347.0 392.5 1268.0 392.5 Q 1262.0 393.5 1257.0 393.5 Q 1244.0 393.5 1244.0 387.5 Q 1244.0 381.5 1256.0 370.5 Q 1269.0 356.5 1293.0 349.5 Q 1311.0 343.5 1337.0 343.5 Q 1346.0 343.5 1357.0 344.5 Q 1424.0 351.5 1491.0 357.5 L 1546.0 361.5 Z" fill="lightgray"></path>
      </clipPath>
      <path clip-path="url(#make-me-a-hanzi-clip-15)" d="M 1252.0 386.5 L 1270.0 376.5 L 1305.0 369.5 L 1362.0 368.5 L 1552.0 384.5 L 1770.0 414.5 L 1825.0 408.5 " fill="none" id="make-me-a-hanzi-animation-15" stroke-dasharray="707 1414" stroke-linecap="round"></path>

      <clipPath id="make-me-a-hanzi-clip-16">
      <path d="M 1573.0 213.5 Q 1620.0 218.5 1669.0 219.5 Q 1784.0 227.5 1875.0 230.5 Q 1895.0 230.5 1898.0 242.5 L 1898.0 245.5 Q 1898.0 256.5 1877.0 269.5 Q 1868.0 273.5 1853.0 282.5 Q 1839.0 288.5 1823.0 288.5 Q 1817.0 288.5 1810.0 287.5 Q 1705.0 269.5 1600.0 260.5 Q 1586.0 258.5 1574.0 258.5 L 1518.0 254.5 Q 1435.0 248.5 1360.0 242.5 Q 1280.0 237.5 1193.0 234.5 Q 1174.0 233.5 1174.0 225.5 Q 1174.0 220.5 1183.0 211.5 Q 1196.0 198.5 1211.0 188.5 Q 1222.0 181.5 1239.0 181.5 Q 1245.0 181.5 1251.0 182.5 Q 1373.0 197.5 1520.0 209.5 L 1573.0 213.5 Z" fill="lightgray"></path>
      </clipPath>
      <path clip-path="url(#make-me-a-hanzi-clip-16)" d="M 1181.0 224.5 L 1243.0 208.5 L 1819.0 258.5 L 1887.0 244.5 " fill="none" id="make-me-a-hanzi-animation-16" stroke-dasharray="840 1680" stroke-linecap="round"></path>

      <clipPath id="make-me-a-hanzi-clip-17">
      <path d="M 1520.0 209.5 Q 1524.0 142.5 1525.0 70.5 L 1525.0 62.5 Q 1525.0 25.5 1517.0 -6.5 Q 1513.0 -23.5 1513.0 -35.5 Q 1513.0 -46.5 1516.0 -53.5 Q 1525.0 -73.5 1532.0 -91.5 Q 1539.0 -107.5 1545.0 -110.5 Q 1548.0 -112.5 1551.0 -112.5 Q 1554.0 -112.5 1558.0 -108.5 Q 1565.0 -102.5 1571.0 -84.5 Q 1578.0 -62.5 1578.0 -37.5 Q 1576.0 -11.5 1573.0 213.5 L 1574.0 258.5 Q 1575.0 286.5 1581.0 307.5 Q 1586.0 317.5 1586.0 326.5 Q 1586.0 329.5 1585.0 332.5 Q 1582.0 340.5 1546.0 361.5 C 1520.0 377.5 1475.0 383.5 1491.0 357.5 Q 1492.0 353.5 1495.0 349.5 Q 1515.0 325.5 1516.0 301.5 Q 1518.0 278.5 1518.0 254.5 L 1520.0 209.5 Z" fill="lightgray"></path>
      </clipPath>
      <path clip-path="url(#make-me-a-hanzi-clip-17)" d="M 1498.0 356.5 L 1548.0 319.5 L 1551.0 46.5 L 1545.0 -32.5 L 1551.0 -103.5 " fill="none" id="make-me-a-hanzi-animation-17" stroke-dasharray="614 1228" stroke-linecap="round"></path>

      <clipPath id="make-me-a-hanzi-clip-18">
      <path d="M 1373.0 122.5 Q 1362.0 93.5 1347.0 72.5 Q 1328.0 45.5 1309.0 26.5 Q 1288.0 5.5 1239.0 -31.5 Q 1235.0 -34.5 1235.0 -36.5 Q 1235.0 -38.5 1240.0 -38.5 Q 1246.0 -38.5 1259.0 -35.5 Q 1280.0 -27.5 1301.0 -18.5 Q 1328.0 -6.5 1358.0 17.5 Q 1387.0 40.5 1430.0 86.5 Q 1437.0 93.5 1440.0 94.5 Q 1447.0 98.5 1447.0 107.5 Q 1446.0 117.5 1437.0 127.5 Q 1425.0 141.5 1410.0 147.5 Q 1392.0 155.5 1383.0 155.5 Q 1376.0 153.5 1376.0 143.5 L 1376.0 139.5 Q 1376.0 132.5 1373.0 122.5 Z" fill="lightgray"></path>
      </clipPath>
      <path clip-path="url(#make-me-a-hanzi-clip-18)" d="M 1387.0 145.5 L 1405.0 110.5 L 1382.0 75.5 L 1317.0 10.5 L 1276.0 -18.5 L 1238.0 -35.5 " fill="none" id="make-me-a-hanzi-animation-18" stroke-dasharray="393 786" stroke-linecap="round"></path>

      <clipPath id="make-me-a-hanzi-clip-19">
      <path d="M 1789.0 7.5 Q 1807.0 -12.5 1822.0 -15.5 L 1824.0 -15.5 Q 1833.0 -15.5 1839.0 -7.5 Q 1844.0 -0.5 1844.0 12.5 Q 1844.0 28.5 1837.0 51.5 Q 1830.0 76.5 1812.0 91.5 Q 1791.0 108.5 1745.0 127.5 Q 1691.0 150.5 1663.0 159.5 L 1660.0 159.5 Q 1652.0 159.5 1652.0 151.5 Q 1653.0 136.5 1663.0 127.5 Q 1722.0 77.5 1789.0 7.5 Z" fill="lightgray"></path>
      </clipPath>
      <path clip-path="url(#make-me-a-hanzi-clip-19)" d="M 1662.0 150.5 L 1791.0 60.5 L 1824.0 2.5 " fill="none" id="make-me-a-hanzi-animation-19" stroke-dasharray="352 704" stroke-linecap="round"></path>

</g>
</svg>
